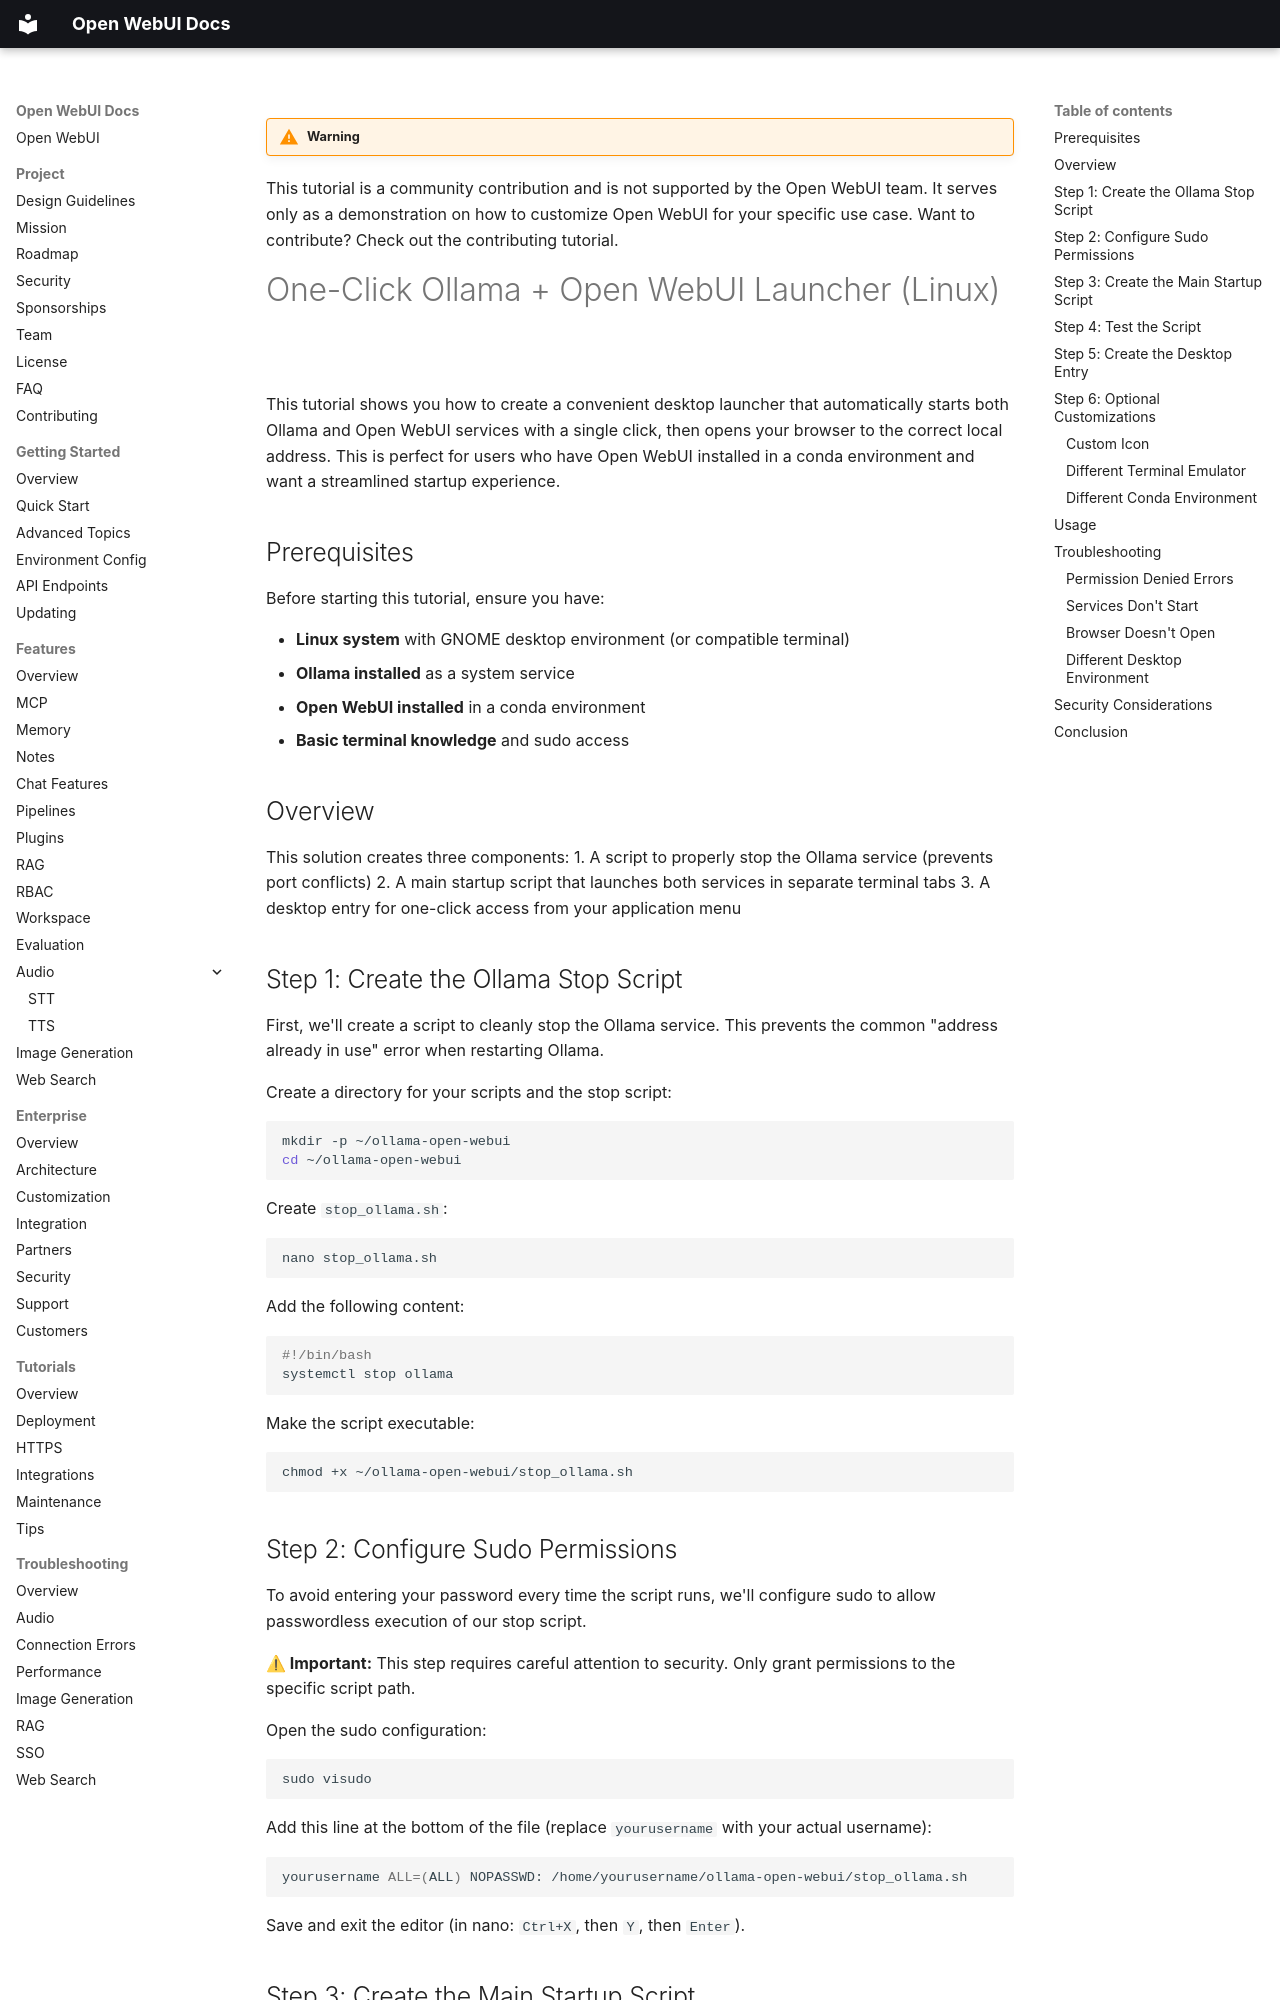

repository: AlexeyGrishin01/openwebui-docs · page: tutorials/tips/one-click-ollama-launcher/index.html · generator: mkdocs

!!! warning

This tutorial is a community contribution and is not supported by the Open WebUI team. It serves only as a demonstration on how to customize Open WebUI for your specific use case. Want to contribute? Check out the contributing tutorial.

# One-Click Ollama + Open WebUI Launcher (Linux)

This tutorial shows you how to create a convenient desktop launcher that automatically starts both Ollama and Open WebUI services with a single click, then opens your browser to the correct local address. This is perfect for users who have Open WebUI installed in a conda environment and want a streamlined startup experience.

## Prerequisites

Before starting this tutorial, ensure you have:

- **Linux system** with GNOME desktop environment (or compatible terminal)
- **Ollama installed** as a system service
- **Open WebUI installed** in a conda environment
- **Basic terminal knowledge** and sudo access

## Overview

This solution creates three components:
1. A script to properly stop the Ollama service (prevents port conflicts)
2. A main startup script that launches both services in separate terminal tabs
3. A desktop entry for one-click access from your application menu

## Step 1: Create the Ollama Stop Script

First, we'll create a script to cleanly stop the Ollama service. This prevents the common "address already in use" error when restarting Ollama.

Create a directory for your scripts and the stop script:

```bash
mkdir -p ~/ollama-open-webui
cd ~/ollama-open-webui
```

Create `stop_ollama.sh`:

```bash
nano stop_ollama.sh
```

Add the following content:

```bash
#!/bin/bash
systemctl stop ollama
```

Make the script executable:

```bash
chmod +x ~/ollama-open-webui/stop_ollama.sh
```

## Step 2: Configure Sudo Permissions

To avoid entering your password every time the script runs, we'll configure sudo to allow passwordless execution of our stop script.

**⚠ Important:** This step requires careful attention to security. Only grant permissions to the specific script path.

Open the sudo configuration:

```bash
sudo visudo
```

Add this line at the bottom of the file (replace `yourusername` with your actual username):

```bash
yourusername ALL=(ALL) NOPASSWD: /home/yourusername/ollama-open-webui/stop_ollama.sh
```

Save and exit the editor (in nano: `Ctrl+X`, then `Y`, then `Enter`).
